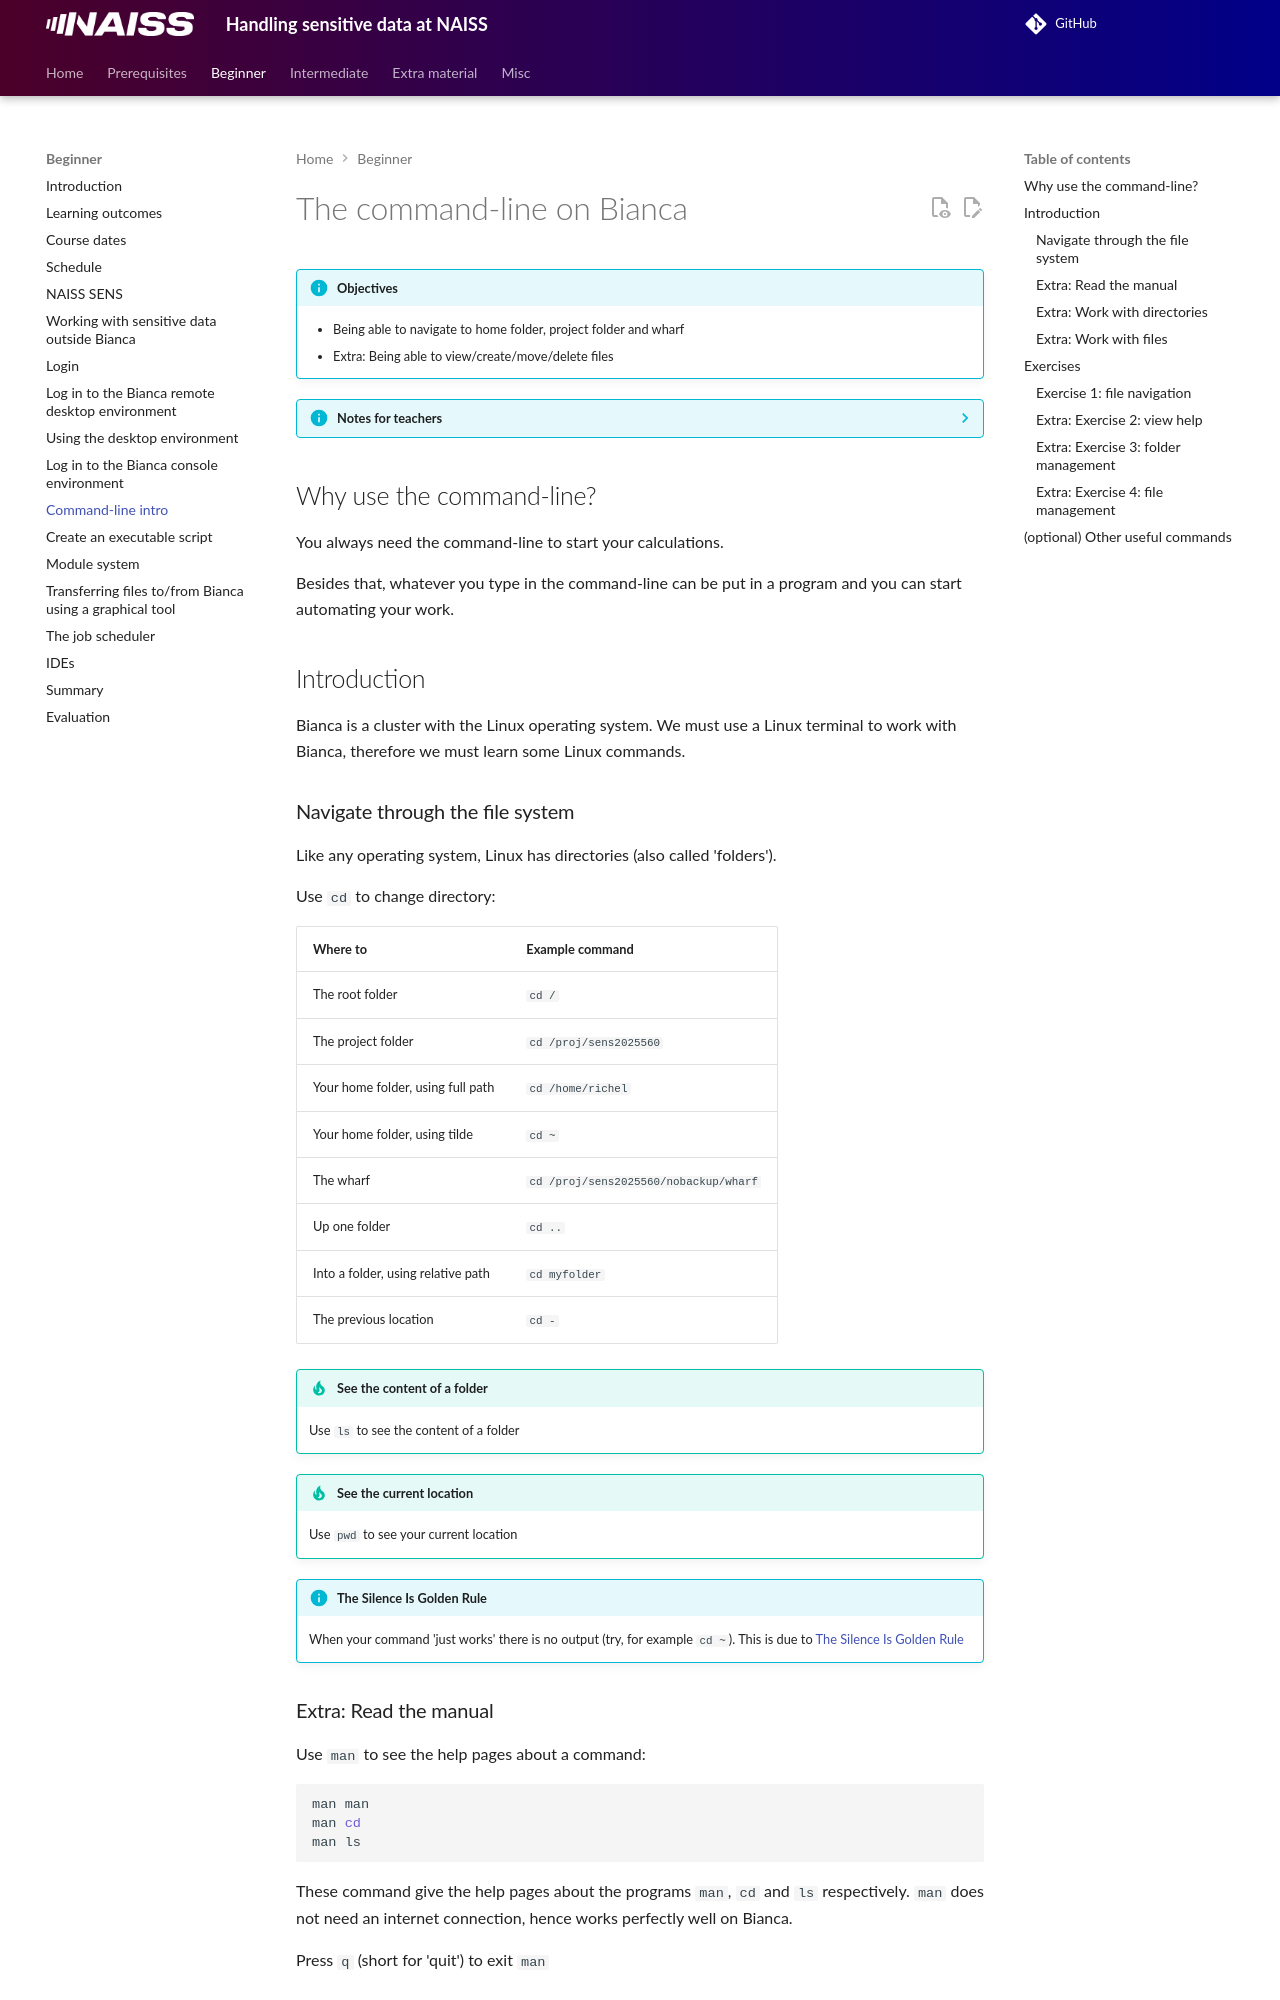

repository: UPPMAX/bianca_workshops · page: beginner/commandline/index.html · generator: mkdocs

---
tags:
  - lesson
  - session
---

# The command-line on Bianca

!!! info "Objectives"

    - Being able to navigate to home folder, project folder and wharf
    - Extra: Being able to view/create/move/delete files

???- info "Notes for teachers"

    Teaching goals:

    - The learners demonstrate they can navigate
      to home folder, project folder and wharf
    - Extra: The learners demonstrate they can create, move and delete files
    - Extra: The learners demonstrate they can create and delete folders

    Schedule:

    ```mermaid
    gantt
      title Lesson plan Command line
      dateFormat X
      axisFormat %s
      Prior knowledge: prior, 0, 5s
      Theory: theory, after prior, 5s
      Exercises: crit, exercise, after theory, 25s
      Feedback: feedback, after exercise, 10s
    ```

## Why use the command-line?

You always need the command-line to start your calculations.

Besides that, whatever you type in the command-line
can be put in a program and you can start automating your work.

## Introduction

Bianca is a cluster with the Linux operating system.
We must use a Linux terminal to work with Bianca,
therefore we must learn some Linux commands.

### Navigate through the file system

Like any operating system, Linux has directories (also called 'folders').

Use `cd` to change directory:

Where to                           |Example command
-----------------------------------|---------------------
The root folder                    |`cd /`
The project folder                 |`cd /proj/sens2025560`
Your home folder, using full path  |`cd /home/richel`
Your home folder, using tilde      |`cd ~`
The wharf                          |`cd /proj/sens2025560/nobackup/wharf`
Up one folder                      |`cd ..`
Into a folder, using relative path |`cd myfolder`
The previous location              |`cd -`

!!! tip "See the content of a folder"

    Use `ls` to see the content of a folder

!!! tip "See the current location"

    Use `pwd` to see your current location

!!! info "The Silence Is Golden Rule"
    When your command 'just works' there is no output
    (try, for example `cd ~`).
    This is due to [The Silence Is Golden Rule](https://www.linfo.org/rule_of_silence.html)

### Extra: Read the manual

Use `man` to see the help pages about a command:

```bash
man man
man cd
man ls
```

These command give the help pages about the programs `man`, `cd` and `ls` respectively.
`man` does not need an internet connection, hence works perfectly well on Bianca.

Press `q` (short for 'quit') to exit `man`
